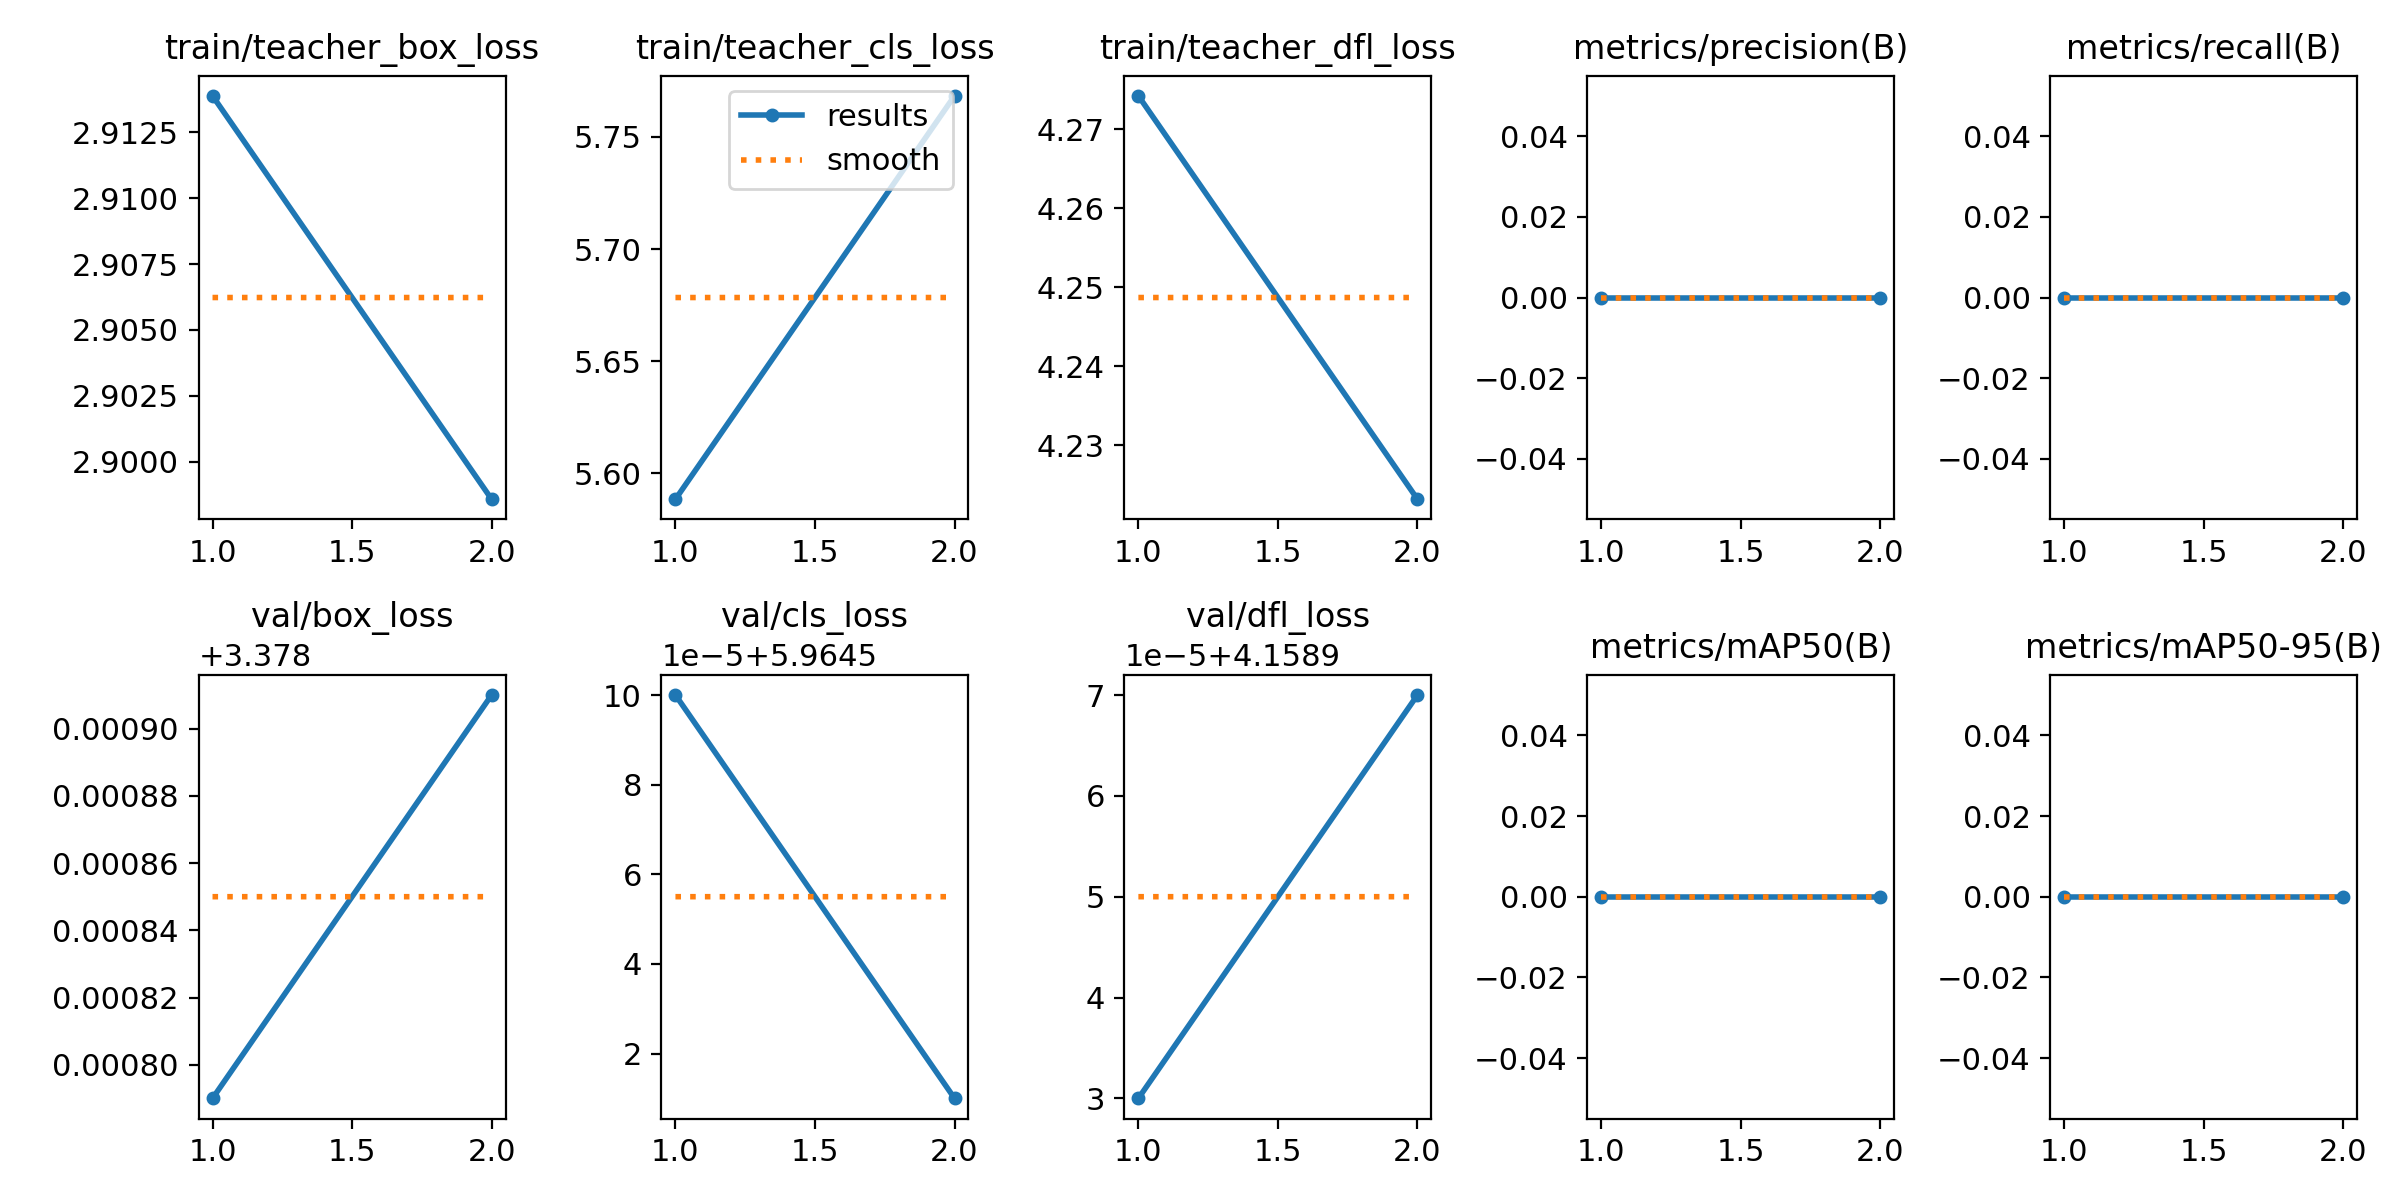

Data behind this chart, as committed beside it:
epoch, time, train/teacher_box_loss, train/teacher_cls_loss, train/teacher_dfl_loss, metrics/precision(B), metrics/recall(B), metrics/mAP50(B), metrics/mAP50-95(B), val/box_loss, val/cls_loss, val/dfl_loss, lr/pg0, lr/pg1, lr/pg2
1, 31.4, 2.914, 5.588, 4.274, 0, 0, 0, 0, 3.379, 5.965, 4.159, 0, 0, 0
2, 49.4, 2.899, 5.768, 4.223, 0, 0, 0, 0, 3.379, 5.965, 4.159, 6.0095e-07, 6.0095e-07, 6.0095e-07
